Run: headless pygame with SDL's dummy video driver; simulated clock (each Clock.tick advances the game by its frame time, no real sleeping); random seed 0; keys injected as events and as key.get_pressed() state; mouse plan: one left click at the window centre at the start of phase 2, then a move to the lower-right quarter at the start of phase 3.
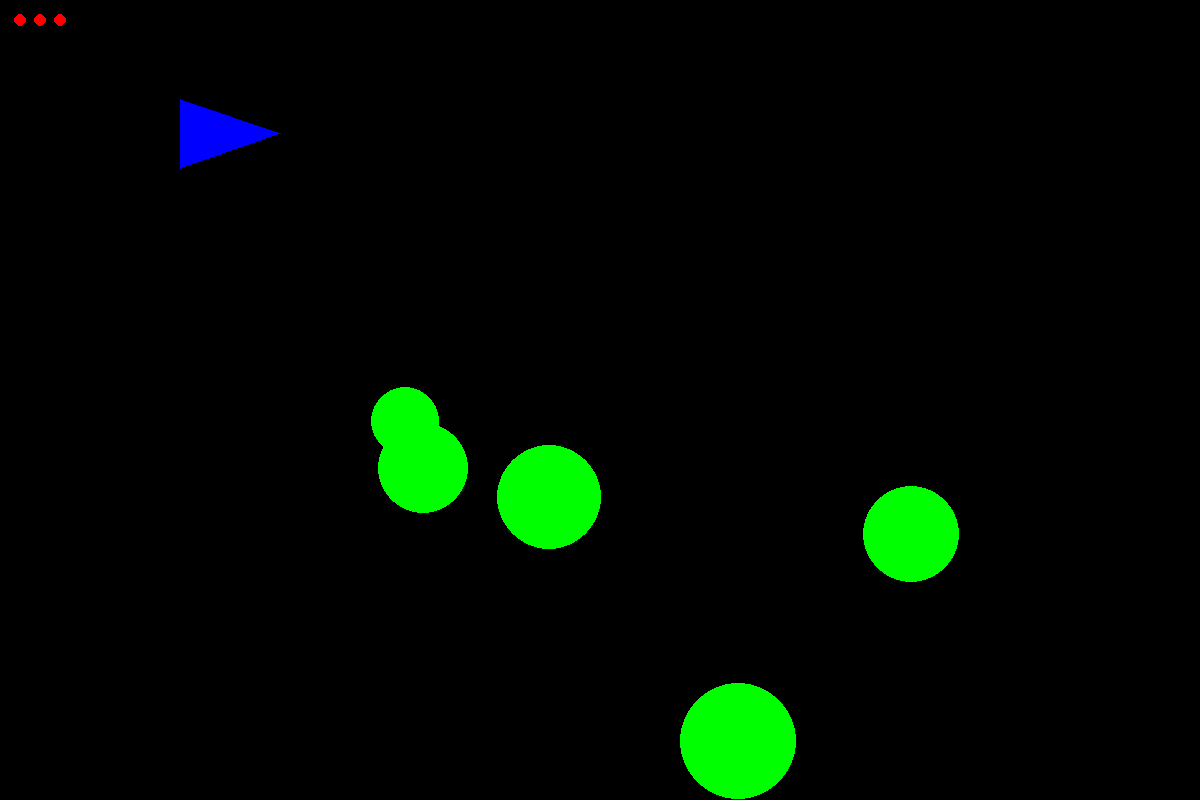
Frame 1 of 4 · flips 1–60 · no input
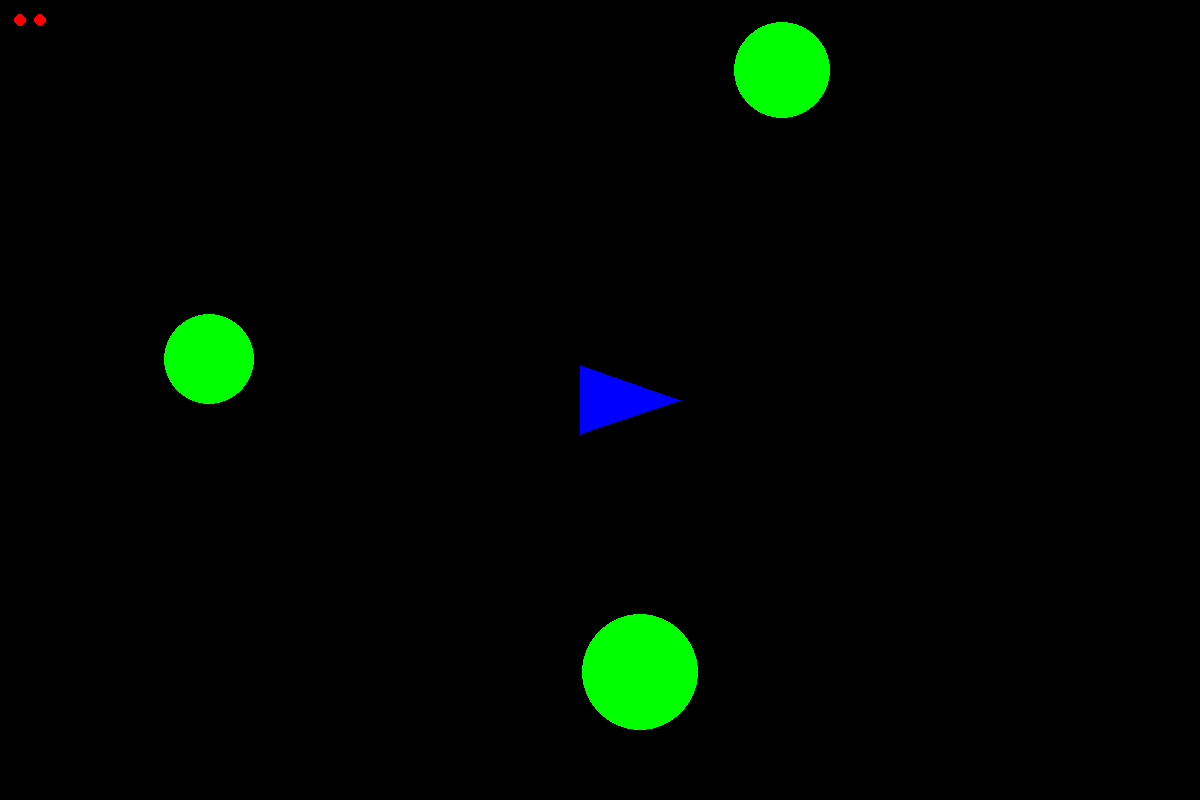
Frame 2 of 4 · flips 61–180 · clicked the window centre · tapped SPACE, RETURN · held RIGHT (→), D
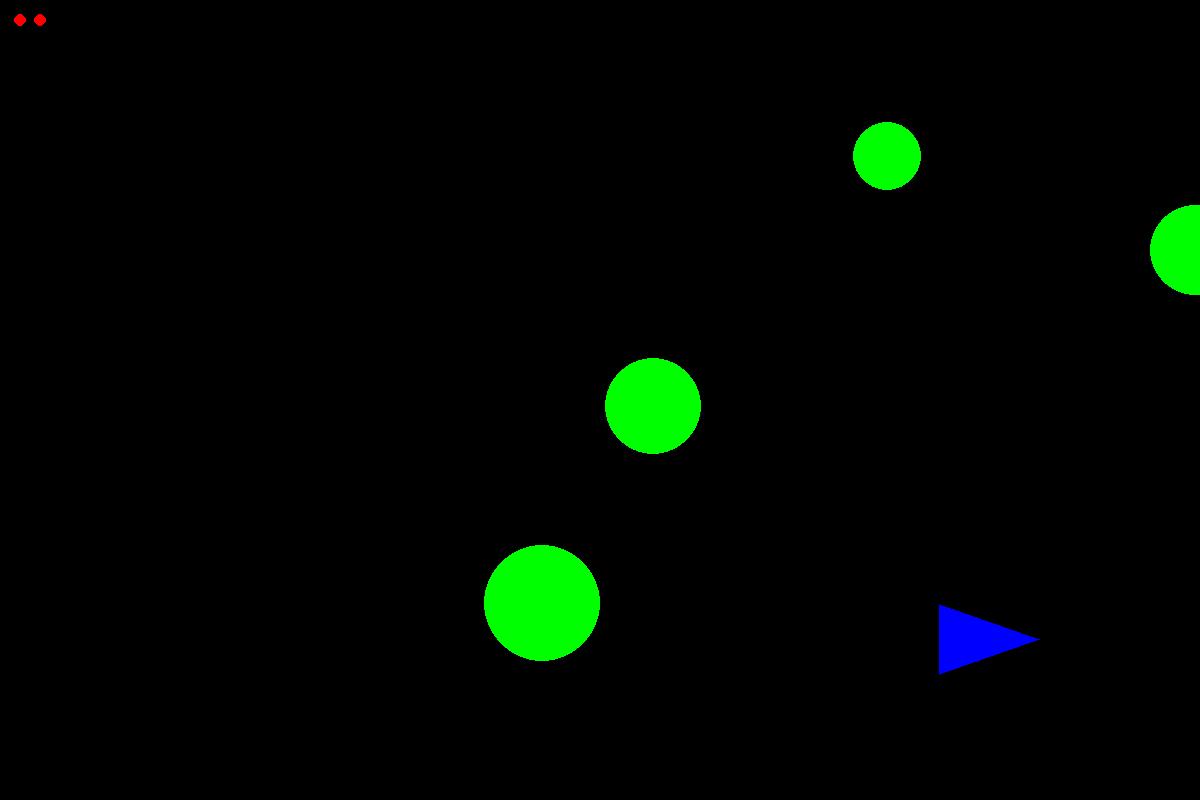
Frame 3 of 4 · flips 181–300 · moved the mouse to the lower-right quarter · held DOWN (↓), S
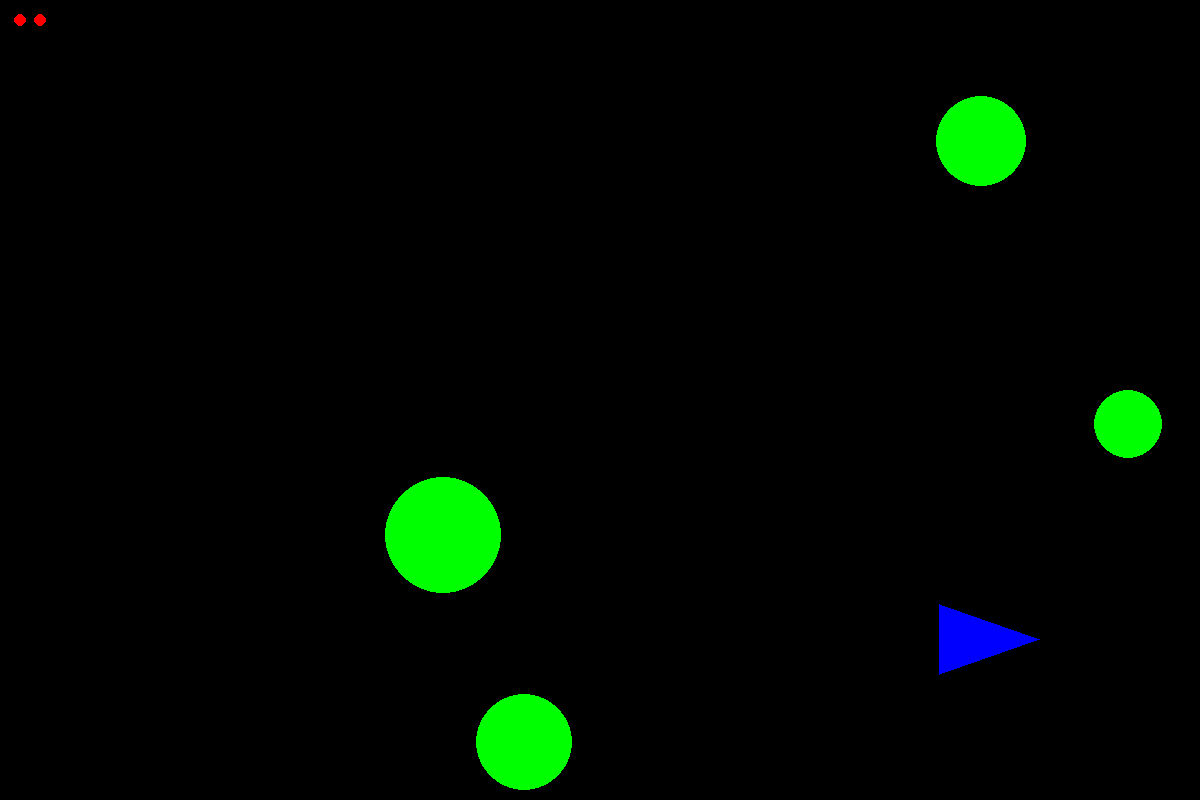
Frame 4 of 4 · flips 301–420 · held LEFT (←), A, UP (↑), W

The pygame program that drew these frames:

import pygame
import random
import math

# Initialize Pygame
pygame.init()

# Define constants for the new larger screen size
WIDTH, HEIGHT = 1200, 800  # Screen size
FPS = 60
SHIP_RADIUS = 15
ASTEROID_RADIUS = 30
BULLET_RADIUS = 8           # Increased bullet size
ASTEROID_SPLIT_SIZE = 20    # Increased size for the smallest asteroid
SHIP_SIZE = 40
MOVE_THRESHOLD = 1          # Distance threshold for ship to move

# Colors
WHITE = (255, 255, 255)
BLACK = (0, 0, 0)
RED = (255, 0, 0)
GREEN = (0, 255, 0)
BLUE = (0, 0, 255)

# Set up the game screen
screen = pygame.display.set_mode((WIDTH, HEIGHT))
pygame.display.set_caption("Asteroid Game")

# Ship class (includes movement and rotation)
class Ship:
    def __init__(self, x, y, angle, speed):  # Ship has x,y coordinates, angle, speed and size
        self.x = x
        self.y = y
        self.angle = angle
        self.speed = speed
        self.size = SHIP_SIZE
        self.lives = 3  # Player lives

    def move_towards(self, target_x, target_y):  # Function that moves the ship towards target
        dx, dy = target_x - self.x, target_y - self.y
        distance = math.sqrt(dx**2 + dy**2)
        if distance > MOVE_THRESHOLD:
            dx, dy = dx / distance * self.speed, dy / distance * self.speed
            self.x += dx
            self.y += dy

    def rotate(self, direction):    # Function that rotates the ship
        self.angle += direction

    def draw(self):
        points = [
            (self.x + math.cos(math.radians(self.angle)) * self.size * 2,
             self.y + math.sin(math.radians(self.angle)) * self.size * 2),
            (self.x + math.cos(math.radians(self.angle + 120)) * self.size,
             self.y + math.sin(math.radians(self.angle + 120)) * self.size),
            (self.x + math.cos(math.radians(self.angle + 240)) * self.size,
             self.y + math.sin(math.radians(self.angle + 240)) * self.size)
        ]
        pygame.draw.polygon(screen, BLUE, points)

# Bullet class (handles movement)
class Bullet:
    def __init__(self, x, y, angle):   # Bullet has x,y coordinates and an angle
        self.x = x
        self.y = y
        self.speed = 10
        self.dx = math.cos(math.radians(angle)) * self.speed
        self.dy = math.sin(math.radians(angle)) * self.speed

    def move(self):
        self.x += self.dx
        self.y += self.dy

    def draw(self):
        pygame.draw.circle(screen, RED, (int(self.x), int(self.y)), BULLET_RADIUS)

# Asteroid class (handles movement and splitting)
class Asteroid:
    def __init__(self, x, y, size, angle, speed):
        self.x = x
        self.y = y
        self.size = size
        self.speed = speed
        self.dx = math.cos(math.radians(angle)) * speed
        self.dy = math.sin(math.radians(angle)) * speed

    def move(self):
        self.x = (self.x + self.dx) % WIDTH
        self.y = (self.y + self.dy) % HEIGHT

    def draw(self):
        pygame.draw.circle(screen, GREEN, (int(self.x), int(self.y)), self.size)

    def split(self):
        if self.size > ASTEROID_SPLIT_SIZE:
            new_size = self.size // 2
            return [
                Asteroid(self.x, self.y, new_size, random.randint(0, 360), random.randint(1, 3)),
                Asteroid(self.x, self.y, new_size, random.randint(0, 360), random.randint(1, 3))
            ]
        return []

# Initialize objects
ship = Ship(WIDTH // 2, HEIGHT // 2, 0, 8)
bullets = []
asteroids = [
    Asteroid(random.randint(0, WIDTH),
             random.randint(0, HEIGHT),
             random.randint(30, 60),
             random.randint(0, 360),
             random.randint(1, 3))
    for _ in range(5)
]

pygame.mouse.set_visible(False)
clock = pygame.time.Clock()
running = True
shooting = False

# Main game loop
while running:
    clock.tick(FPS)
    screen.fill(BLACK)

    # Events
    for event in pygame.event.get():
        if event.type == pygame.QUIT:
            running = False

        if event.type == pygame.MOUSEBUTTONDOWN and event.button == 1 and not shooting:
            bullets.append(Bullet(ship.x, ship.y, ship.angle))
            shooting = True

        if event.type == pygame.MOUSEBUTTONUP and event.button == 1:
            shooting = False

    # Ship control
    mouse_x, mouse_y = pygame.mouse.get_pos()
    ship.move_towards(mouse_x, mouse_y)

    keys = pygame.key.get_pressed()
    if keys[pygame.K_q]:
        ship.rotate(-5)
    if keys[pygame.K_e]:
        ship.rotate(5)

    # Bullets
    for bullet in bullets[:]:
        bullet.move()
        bullet.draw()
        if bullet.x < 0 or bullet.x > WIDTH or bullet.y < 0 or bullet.y > HEIGHT:
            bullets.remove(bullet)

    # Asteroids
    new_asteroids = []
    for asteroid in asteroids[:]:
        asteroid.move()
        asteroid.draw()

        # Bullet collision
        for bullet in bullets[:]:
            if math.hypot(asteroid.x - bullet.x, asteroid.y - bullet.y) < asteroid.size + BULLET_RADIUS:
                asteroids.remove(asteroid)
                bullets.remove(bullet)
                new_asteroids.extend(asteroid.split())
                break

        # Ship collision
        if math.hypot(asteroid.x - ship.x, asteroid.y - ship.y) < asteroid.size + SHIP_RADIUS:
            ship.lives -= 1
            ship.x, ship.y = WIDTH // 2, HEIGHT // 2
            asteroids.remove(asteroid)
            if ship.lives <= 0:
                running = False

    asteroids.extend(new_asteroids)

    # Draw ship
    ship.draw()

    # Draw lives as red dots
    for i in range(ship.lives):
        pygame.draw.circle(screen, RED, (20 + i * 20, 20), 6)

    pygame.display.update()

pygame.quit()
